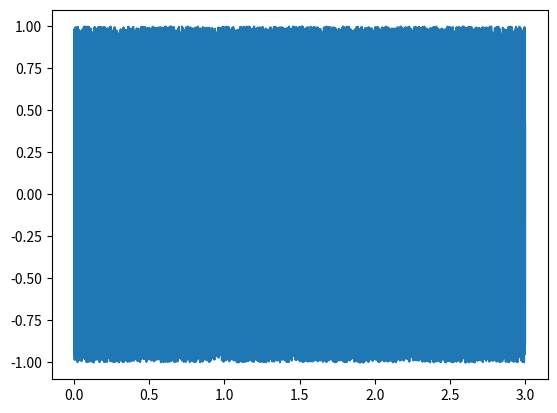

The script that saved this image:
# 白色雑音の生成: ホワイトノイズをサンプリング周波数 16000 Hz で 3 秒分作成しプロットせよ．

import numpy as np
from matplotlib import pyplot

fs = 16000    # サンプリング周波数
t = np.linspace(0, 3, 3 * fs)    # 3秒分作成
x = 2 * np.random.rand(3 * fs) - 1

# プロット
pyplot.plot(t, x)
pyplot.savefig('q04.jpg')